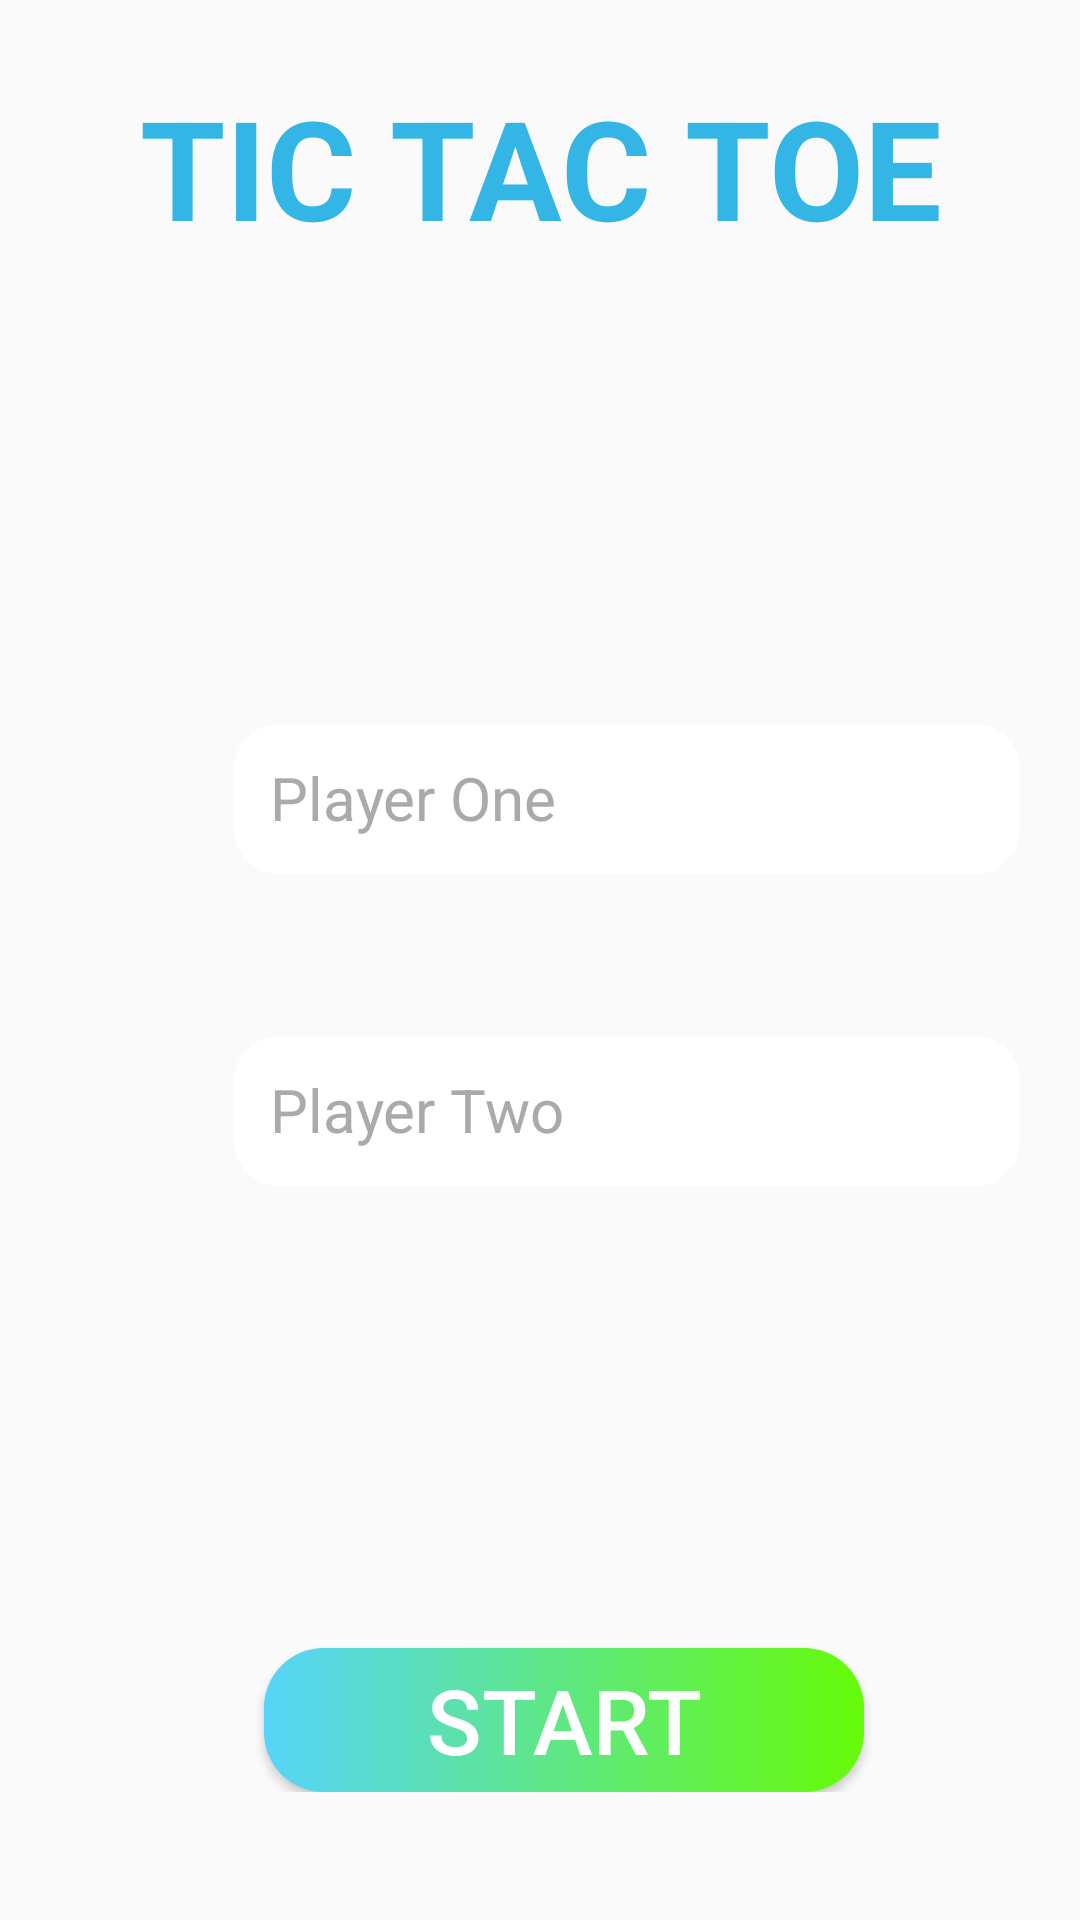

This screen was rendered from an Android layout file. Write that file and the resources it references.
<!-- AndroidManifest.xml: application theme Theme.TicTacToe -->
<!-- res/layout/activity_main.xml -->
<?xml version="1.0" encoding="utf-8"?>
<RelativeLayout xmlns:android="http://schemas.android.com/apk/res/android"
    xmlns:tools="http://schemas.android.com/tools"
    android:layout_width="match_parent"
    android:layout_height="match_parent"
    tools:context=".MainActivity">

    <LinearLayout
        android:layout_width="match_parent"
        android:layout_height="wrap_content"
        android:layout_marginStart="20dp"
        android:layout_marginTop="20dp"
        android:layout_marginEnd="20dp"
        android:orientation="vertical">

        <TextView
            android:layout_width="match_parent"
            android:layout_height="wrap_content"
            android:layout_gravity="center"
            android:gravity="center"
            android:padding="5dp"
            android:text="tic tac toe"
            android:textAllCaps="true"
            android:textColor="@android:color/holo_blue_light"
            android:textSize="46sp"
            android:textStyle="bold" />

        <LinearLayout
            android:layout_width="match_parent"
            android:layout_height="wrap_content"
            android:layout_marginTop="150dp"
            android:orientation="horizontal">

            <ImageView
                android:layout_width="50dp"
                android:layout_height="50dp"
                android:layout_marginTop="4dp"
                android:contentDescription="@string/zero"
                android:src="@drawable/zero" />

            <EditText
                android:id="@+id/player_one"
                android:layout_width="0dp"
                android:layout_height="50dp"
                android:layout_marginLeft="8dp"
                android:layout_weight="1"
                android:autofillHints="name"
                android:background="@drawable/custom_edit_text"
                android:ems="10"
                android:hint="@string/player_one"
                android:inputType="textPersonName"
                android:padding="12dp"
                android:textColorHint="@android:color/darker_gray"
                android:textSize="20sp" />

        </LinearLayout>

        <LinearLayout
            android:layout_width="match_parent"
            android:layout_height="wrap_content"
            android:layout_marginTop="50dp"
            android:orientation="horizontal">

            <ImageView

                android:layout_width="50dp"
                android:layout_height="50dp"
                android:layout_marginTop="4dp"
                android:contentDescription="@string/todo"
                android:src="@drawable/cross" />

            <EditText
                android:id="@+id/player_two"
                android:layout_width="0dp"
                android:layout_height="50dp"
                android:layout_marginLeft="8dp"
                android:layout_weight="1"
                android:background="@drawable/custom_edit_text"
                android:ems="10"
                android:hint="@string/player_two"
                android:inputType="textPersonName"
                android:padding="12dp"
                android:textColorHint="@android:color/darker_gray"
                android:textSize="20sp" />

        </LinearLayout>

        <Button
            android:id="@+id/startBtn"
            android:layout_width="200dp"
            android:layout_height="wrap_content"
            android:layout_gravity="center"
            android:layout_marginStart="8dp"
            android:layout_marginTop="150dp"
            android:background="@drawable/custom_start_btn"
            android:text="@string/start"
            android:textAllCaps="true"
            android:textColor="@android:color/white"
            android:textSize="30sp" />

    </LinearLayout>

</RelativeLayout>
<!-- resources referenced by this layout -->
<resources>
  <!-- drawable custom_edit_text (drawable) -->
  <?xml version="1.0" encoding="utf-8"?>
  <selector xmlns:android="http://schemas.android.com/apk/res/android">
      <item android:state_enabled="true" android:state_focused="true">
          <shape android:shape="rectangle">
              <corners android:radius="15dp" />
              <solid android:color="@color/white" />
              <stroke android:width="2dp" android:color="@color/purple_700" />
          </shape>
      </item>
      <item android:state_enabled="true">
          <shape android:shape="rectangle">
              <corners android:radius="15dp" />
              <solid android:color="@color/white" />
          </shape>
      </item>
  </selector>
  <!-- drawable custom_start_btn (drawable) -->
  <?xml version="1.0" encoding="utf-8"?>
  <shape xmlns:android="http://schemas.android.com/apk/res/android"
      android:shape="rectangle">
      <gradient
          android:endColor="#66FB08"
          android:startColor="#57D4FA" />
      <corners android:radius="20dp" />
  </shape>
  <string name="player_one">Player One</string>
  <string name="player_two">Player Two</string>
  <string name="start">Start</string>
  <string name="todo">TODO</string>
  <string name="zero">zero</string>
  <style name="Theme.TicTacToe" parent="Theme.AppCompat.DayNight.NoActionBar">
          
          <item name="colorPrimary">@color/purple_500</item>
          <item name="colorPrimaryVariant">@color/purple_700</item>
          <item name="colorOnPrimary">@color/white</item>
          
          <item name="colorSecondary">@color/teal_200</item>
          <item name="colorSecondaryVariant">@color/teal_700</item>
          <item name="colorOnSecondary">@color/black</item>
          
          <item name="android:statusBarColor" tools:targetApi="l">?attr/colorPrimaryVariant</item>
          
      </style>
  <!-- not gathered from this repository: default colours our renderer supplied (Android Studio template values) -->
  <color name="purple_500">#FF6200EE</color>
  <color name="purple_700">#FF3700B3</color>
  <color name="teal_200">#FF03DAC5</color>
  <color name="teal_700">#FF018786</color>
  <color name="black">#FF000000</color>
  <color name="white">#FFFFFFFF</color>
</resources>
